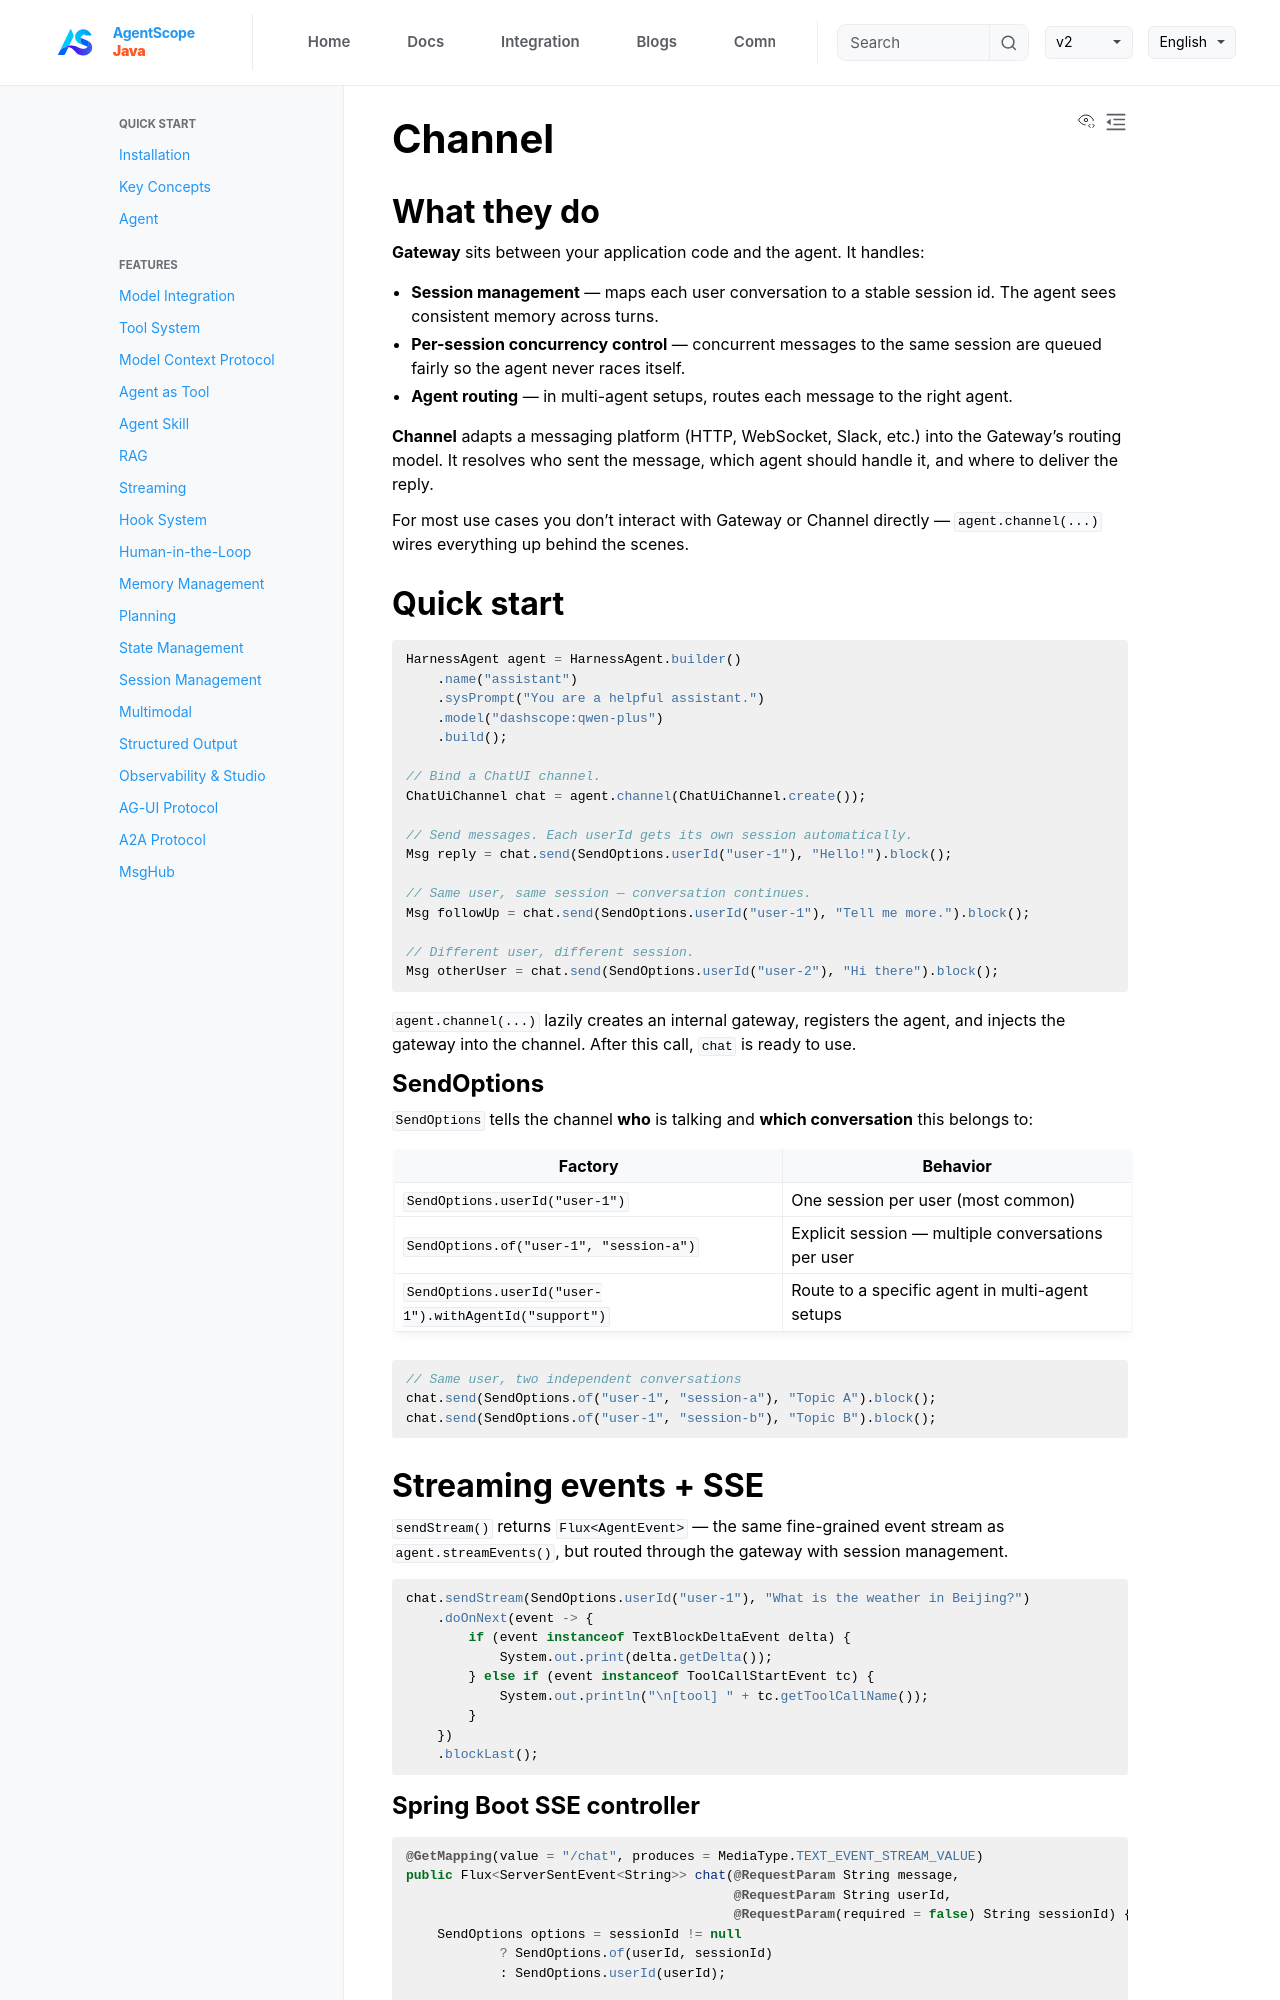

repository: lifl00001/agentscope-java · page: v2/en/docs/harness/channel.html · generator: jekyll

---
title: "Channel"
description: "Route messages, manage sessions, and stream events through Channel"
---

## What they do

**Gateway** sits between your application code and the agent. It handles:

- **Session management** — maps each user conversation to a stable session id. The agent sees consistent memory across turns.
- **Per-session concurrency control** — concurrent messages to the same session are queued fairly so the agent never races itself.
- **Agent routing** — in multi-agent setups, routes each message to the right agent.

**Channel** adapts a messaging platform (HTTP, WebSocket, Slack, etc.) into the Gateway's routing model. It resolves who sent the message, which agent should handle it, and where to deliver the reply.

For most use cases you don't interact with Gateway or Channel directly — `agent.channel(...)` wires everything up behind the scenes.

## Quick start

```java
HarnessAgent agent = HarnessAgent.builder()
    .name("assistant")
    .sysPrompt("You are a helpful assistant.")
    .model("dashscope:qwen-plus")
    .build();

// Bind a ChatUI channel.
ChatUiChannel chat = agent.channel(ChatUiChannel.create());

// Send messages. Each userId gets its own session automatically.
Msg reply = chat.send(SendOptions.userId("user-1"), "Hello!").block();

// Same user, same session — conversation continues.
Msg followUp = chat.send(SendOptions.userId("user-1"), "Tell me more.").block();

// Different user, different session.
Msg otherUser = chat.send(SendOptions.userId("user-2"), "Hi there").block();
```

`agent.channel(...)` lazily creates an internal gateway, registers the agent, and injects the gateway into the channel. After this call, `chat` is ready to use.

### SendOptions

`SendOptions` tells the channel **who** is talking and **which conversation** this belongs to:

| Factory | Behavior |
|---------|----------|
| `SendOptions.userId("user-1")` | One session per user (most common) |
| `SendOptions.of("user-1", "session-a")` | Explicit session — multiple conversations per user |
| `SendOptions.userId("user-1").withAgentId("support")` | Route to a specific agent in multi-agent setups |

```java
// Same user, two independent conversations
chat.send(SendOptions.of("user-1", "session-a"), "Topic A").block();
chat.send(SendOptions.of("user-1", "session-b"), "Topic B").block();
```

## Streaming events + SSE

`sendStream()` returns `Flux<AgentEvent>` — the same fine-grained event stream as `agent.streamEvents()`, but routed through the gateway with session management.

```java
chat.sendStream(SendOptions.userId("user-1"), "What is the weather in Beijing?")
    .doOnNext(event -> {
        if (event instanceof TextBlockDeltaEvent delta) {
            System.out.print(delta.getDelta());
        } else if (event instanceof ToolCallStartEvent tc) {
            System.out.println("\n[tool] " + tc.getToolCallName());
        }
    })
    .blockLast();
```
